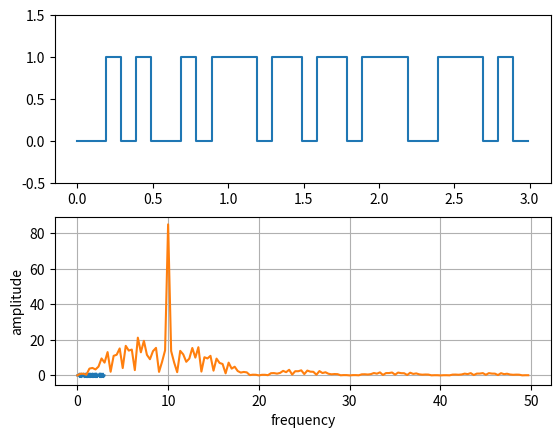

The matplotlib source for this figure:
#!/usr/bin/python
import math
import csv
import matplotlib.pyplot as pyplot
import numpy
from random import *

t_max = 3
fp = 100
tb = 0.1
REAL = 0
IMAGINARY = 1

def drawPlot(x, y, xlabel, ylabel, title):
    pyplot.plot(x, y)
    pyplot.xlabel(xlabel)
    pyplot.ylabel(ylabel)
    pyplot.grid(True)
    title = title + ".png"
    pyplot.savefig(title)
    pyplot.show()

def dft(spectrumElement, samples):
    k = []
    n = len(samples)
    for i in range(0, n):
        temp = []
        temp.append(samples[i] * math.cos(2 * math.pi * spectrumElement * i / n))
        temp.append(samples[i] * math.sin(2 * math.pi * spectrumElement * i / n) * (-1))
        if not k:
            k = temp
        else:
            k[REAL] = k[REAL] + temp[REAL]
            k[IMAGINARY] = k[IMAGINARY] + temp[IMAGINARY]
    return k

def magnitude(times, samples):
    global fp
    x = []
    for i in range(0, len(times)):
        x.append(samples[i])
    dft_v = []
    for i in range(0, len(x)):
        dft_v.append(dft(i, x))
    xmag = []
    f = []
    n = float(len(x))
    for i in numpy.arange(0.0, n/2, 1.0):
        xmag.append(math.sqrt((dft_v[int(i)][REAL])**2 + (dft_v[int(i)][IMAGINARY])**2))
        f.append(i * fp / n)
    drawPlot(f, xmag, "frequency", "amplitude", "magnitude")

def bin_signal(n):
    signal = [randint(0, 1) for b in range(1, n + 1)]
    return signal

def ask():
    tp = 1.0 / fp
    f = 10  # f powinna byc wielokrotnoscia 1/Tb (tu: 10)
    times = []
    signal = []
    modulated = []
    bits = bin_signal(int(math.floor(t_max/tb)))
    reps = int(tb / tp)    # musi byc podzielne!
    for bit in bits:
        signal[:] += [bit] * reps
    for t in numpy.arange(0, t_max, tp):
        times.append(t)
    for i in range(0, len(times)):
        if signal[i] == 0:
            modulated.append(0)
        else:
            modulated.append(math.sin(2*math.pi*f*times[i]))
    pyplot.subplot(211)
    pyplot.step(times, signal, where='pre')
    pyplot.ylim(-0.5, 1.5)
    pyplot.subplot(212)
    pyplot.plot(times, modulated)
    pyplot.show()
    magnitude(times, modulated)

#def fsk(signal):

#def psk(signal):

def main():
    ask()

if __name__ == "__main__":
    main()